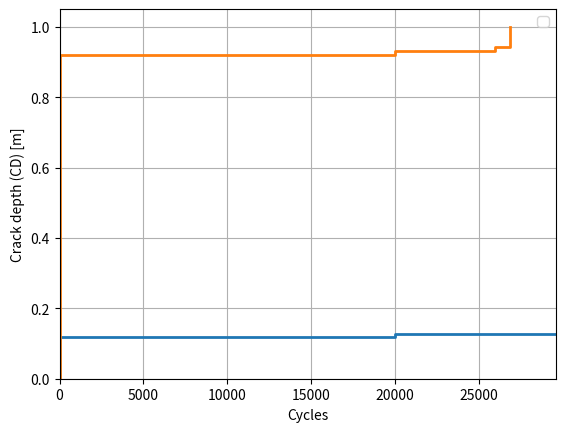

Write the Python code that produced this figure.
# -*- coding: utf-8 -*-
"""
Created on Tue Jan 22 13:37:41 2019

@author: CARLOS EDUARDO LINO
"""


import matplotlib.pyplot as plt
import numpy as np
from scipy.stats import norm, lognorm, exponweib
from math import pi

#plt.close('all')

num = 4





#--------------------------Beam design-------------------------------------
Fdesign =   60000.0 #71500*9.81 #
Fapp = 0.65*Fdesign # Applied force N
#h	=	0.19	#1.0	Total depth of beam	m
b	=	0.08	#0.6 	Breadth of beam	m
L = 1.0 #11.5#	1.0 #	Length of beam	m
S = 0.2 #2.0	 #0.2 #	Span of applied force	m
cover = 0.025

fyc=40.0*1e6
fys= 450.0*1e6
Es	=	2.08E+11	#	Young's modulus of steel	Pa
Ec	=	2.3e10      #33.2E+9	#	Young's modulus of concrete	Pa

centre = 27.7 # [14.0342,27.7]
slope = 8.858 # [3.5,8.858]
means = []

#cert = 0.1 #choose certainty/ies of P-F
plt.figure()
for h  in [0.19,1.0]:
    heff = h- cover
    cert = 0.1 #choose certainty/ies of P-F
    M = Fdesign/2.0*(L-S)/2.0
    print('M=',M)
    K = M/(b*heff**2*fyc)
    print('K=',K)
    if K>0.156:
        print ('Not singly')
    #    exit()
    
    z = heff*(0.5+np.sqrt(0.25-K/0.9))
    print('z=',z)
    Ast_ten = M/(0.87*fys*z)
    #Ast_ten = np.pi*(12.0e-3/2)**2
    Dst_ten = 2.0*np.sqrt(Ast_ten/(num*pi))
#    Dst_ten = 0.0085
    print ('dia of rebars = ', Dst_ten)
    
    #    print 'D_{st}=', Dst_ten
    
    #-----------------------S-N curve of rebar:--------------------------------
    SD_Tilly = 0.0472 #For Sr
#    SD_Tilly = 0.01 #For Sr
    def Tilly_reverse(sig): #in MPa   
        sig = np.log10(sig)
        return centre-slope*sig
    def TillySD_reverse(sig): #in MPa
        sig = np.log10(sig)
        return centre+10**(2*SD_Tilly)-slope*sig
    
    def ppf(x,sig): #Tilly's CDF
        mean = 10**Tilly_reverse(sig)
        sd = (np.log(10**TillySD_reverse(sig))-np.log(mean))/2.0
        if sig>650.0:
            return 1.0
        else:    
            return lognorm.ppf(x,sd,scale=mean)
    
    
    #---------------------------CD calc----------------------------------------
    def cd(n):# crack depth from bottom
        #Adjust steel area
        Aten	=	n*pi*(Dst_ten/2.0)**2	#	Area of tension rebar	m^2
        A_ten	=	Es/Ec*Aten	#	Adjusted tension rebar area	m^2
        #	Find the neutral axis	
        A	=	-b/2	#		
        B	=	A_ten + h*b	#		
        C	=	-(A_ten*(h-heff)+b/2*h**2)	#		
        cd	=	(-B + np.sqrt(B**2-4*A*C))/(2*A)	#	Neutral axis	
        return cd
    #    print "cd for ",num,"rebars =" , cd(num)
    
    #---------------------------stress calc----------------------------------------
    
    def Stresscalc(n): #
        def cd(n):# crack depth from bottom
            #Adjust steel area
            Aten	=	n*pi*(Dst_ten/2.0)**2	#	Area of tension rebar	m^2
            A_ten	=	Es/Ec*Aten	#	Adjusted tension rebar area	m^2
            #	Find the neutral axis	
            A	=	-b/2	#		
            B	=	A_ten + h*b	#		
            C	=	-(A_ten*(h-heff)+b/2*h**2)	#		
            cd	=	(-B + np.sqrt(B**2-4*A*C))/(2*A)	#	Neutral axis	
            return cd
        cd = cd(n)
        #Adjust steel area
        Aten	=	n*pi*(Dst_ten/2)**2	#	Area of tension rebar	m^2
        A_ten	=	Es/Ec*Aten	#	Adjusted tension rebar area	m^2    
        #Find second moment of area		
        y1	=	cd-(h-heff)	#					
        y2	=	(h-cd)/2	#	
        A1	=	A_ten	#		
        A2	=	(h-cd)*b	#			
        I1	=	1.0/12.0*A_ten*Dst_ten**2	#	
        I2	=	1.0/12.0*b*(h-cd)**3		
        Itot	=	I1+y1**2*A1+I2+y2**2*A2     #	Second moment of area	m^4
        #Find stress in tension rebar					
        Mmax	=	Fapp/2.0*(L-S)/2.0	#		Nm
        sig_ten_	=	(Mmax*(y1)/Itot)/10**6	#		Pa
        sig_ten	=	Es/Ec * sig_ten_#		MPa 
        return sig_ten
        
    print ('stress at',num, '=', Stresscalc(num))
    print ('stress at',num-1, '=', Stresscalc(num-1))
    print ('stress at',num-2, '=', Stresscalc(num-2))
    
    #for ploting (delete)
    means.append(Tilly_reverse(Stresscalc(num)))
    
    
    
    #------------------------Weibull--------------------------------------
    
    
    def weib(x,lamb,k):
        return (k / lamb) * (x / lamb)**(k-1) * np.exp(-(x/lamb)**k)
    
    
    def weibcumdist(x,lamb,k): #weibull CDF 
        return 1-np.exp(-(x/lamb)**k)
    
    def weibcumdist_rev(x,lamb,k):
        return lamb*(-np.log(1-x))**(1/k)
    
    
    #----------------------------Monte Carlo---------------------------------
    steps = 5000 
    
    ns= []
    n1s=[]
    nf=[]
    for i in range(num-1):
        ns.append([])
    
    for k in range(steps):
        #Generate num random numbers between 0  &  1
        rand = []        
        for i in range(num):
            rand.append(np.random.random())
        rand = sorted(rand)
    
        N=np.zeros((num,num))    
        for i in range(num):
            for j in range(num):
                N[i][j]=ppf(rand[j],Stresscalc(num-i))
    #                print ppf(rand[num-1],Stresscalc(num-(num-1)))
        n=np.zeros(num) #maak num length vec
        for i in range(num): # 0,1,2,3... num-1
            if i == 0:
                n[0]=N[i][i]
            else:
                som = 0.0
                for j in range(i-1):
                    som = som + (n[j+1]-n[j])/N[j][i]
                n[i]=n[i-1]+(1.0-n[0]/N[0][i]-som)*N[i][i]
        n1s.append(n[0]) 
        nf.append(n[num-1])
        for i in range(num-1):
            ns[i].append(n[i+1]-n[i]) #n_k+1 -n_k
    
    print(ppf(0.5,Stresscalc(num)))
      
    
    
    #----------------------------Fit Weibull over n_k+1 - n_k----------------
    
    for i in range(num-1): 
        weibull_params = exponweib.fit(ns[i], floc=0, f0=1)
        k_shape, lamb_scale = weibull_params[1], weibull_params[3]

    
    #--------------plot Failure curve---------------
          
    plotx=[]
    plotx.append(0)
    plotx.append(0)
    
    nplot =  20000#220000#np.average(n1s) #cycles to failure of 1st rebar
    plotx.append(nplot)
    plotx.append(nplot)
    for i in range(num-1):
        nplot = nplot + \
        weibcumdist_rev(cert,exponweib.fit(ns[i], floc=0, f0=1)[3],exponweib.fit(ns[i], floc=0, f0=1)[1])
        
        plotx.append(nplot)
        plotx.append(nplot)
    ploty=[]
    for i in range(0,num):
        i = i + 1
        ploty.append(cd(i))
        ploty.append(cd(i))
    ploty.append(0)
    ploty = ploty[::-1]
    ploty.append(h)
    plt.plot(plotx,ploty,linewidth=2)

    plt.legend()
    plt.axis([0,max(plotx)*1.1,0,h*1.05])
    plt.xlabel('Cycles')
    plt.ylabel('Crack depth (CD) [m]')
     
    
plt.grid()  
plt.show()
##